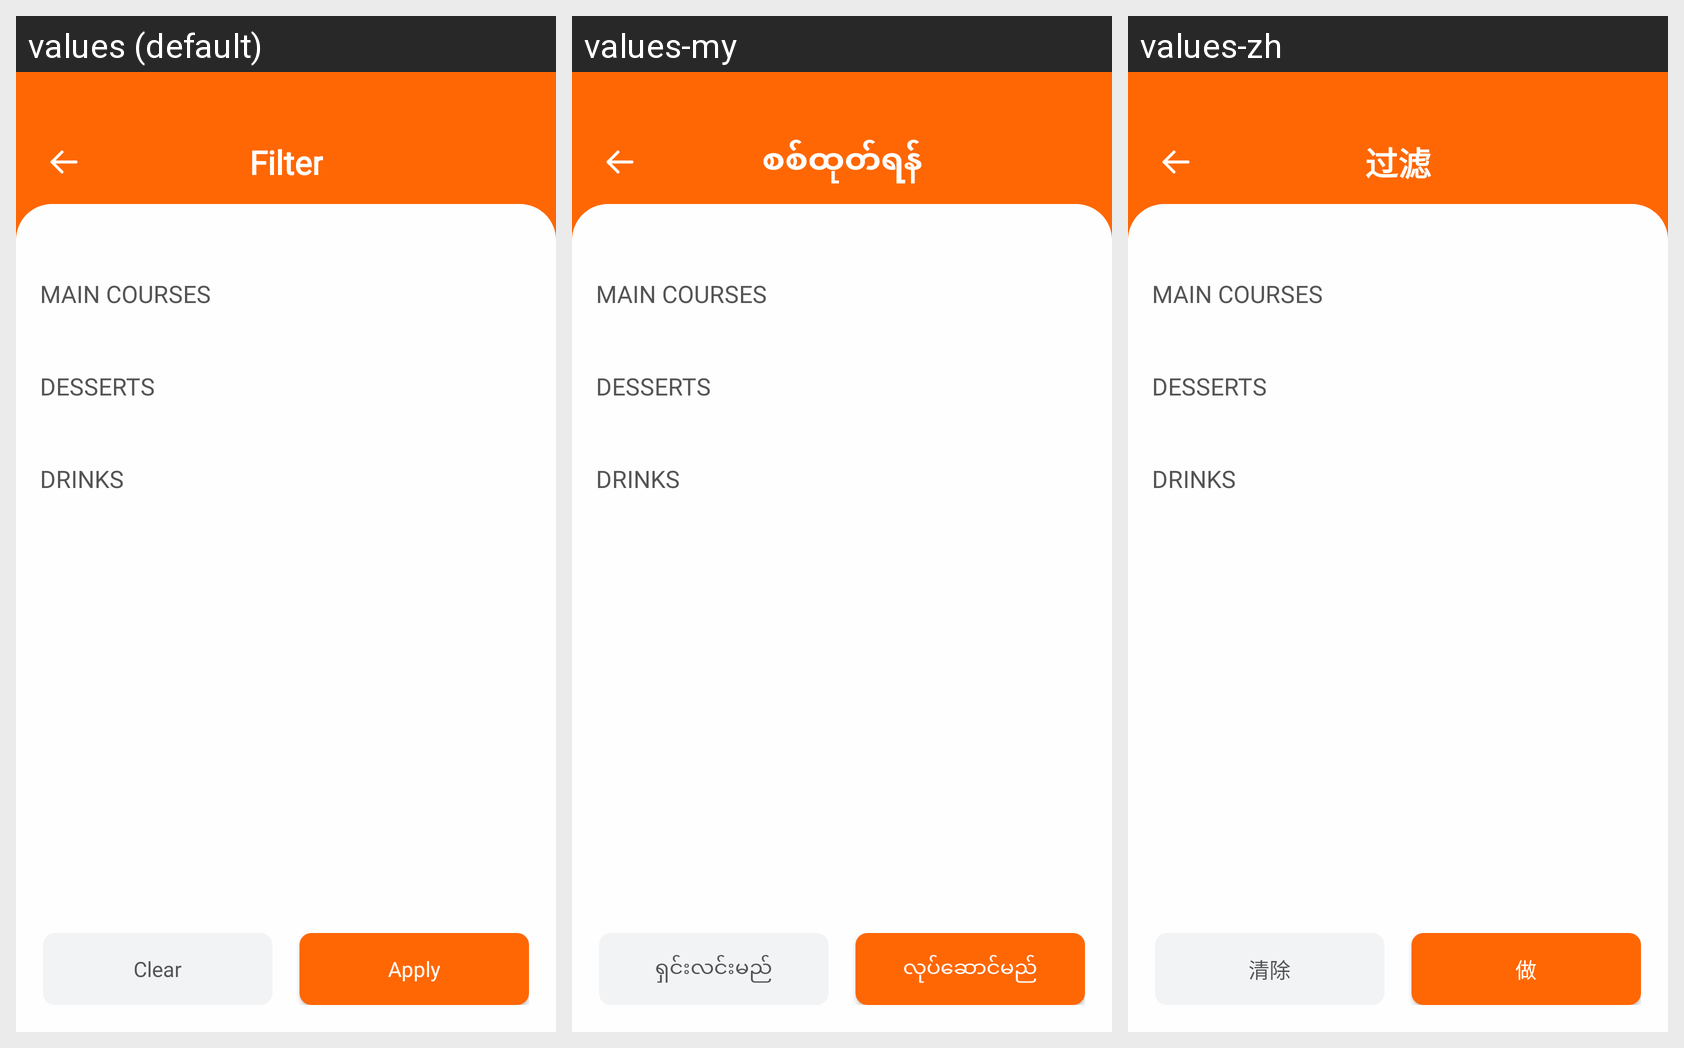

Translations of the strings shown on this Android screen, per locale in the grid:
Android screen res/layout/filter_bottom_sheet.xml rendered under 3 locales, left to right: values (default), values-my, values-zh. Device: Nexus 5 (rendered at 1080×1920; each locale shown at half size, 540×960, under a caption strip naming it); theme Theme.Fatty.
Strings drawn on this screen, with the default value and each locale's value (text and hints the layout hard-codes, and strings that could not be matched under every locale, appear in the picture but are not listed):

filter
  values: Filter
  values-my: စစ်ထုတ်ရန်
  values-zh: 过滤

desserts
  values: DESSERTS
  values-my: DESSERTS
  values-zh: DESSERTS

drinks
  values: DRINKS
  values-my: DRINKS
  values-zh: DRINKS

txt_filter_cancel
  values: Clear
  values-my: ရှင်းလင်းမည်
  values-zh: 清除

apply_filter
  values: Apply
  values-my: လုပ်ဆောင်မည်
  values-zh: 做
